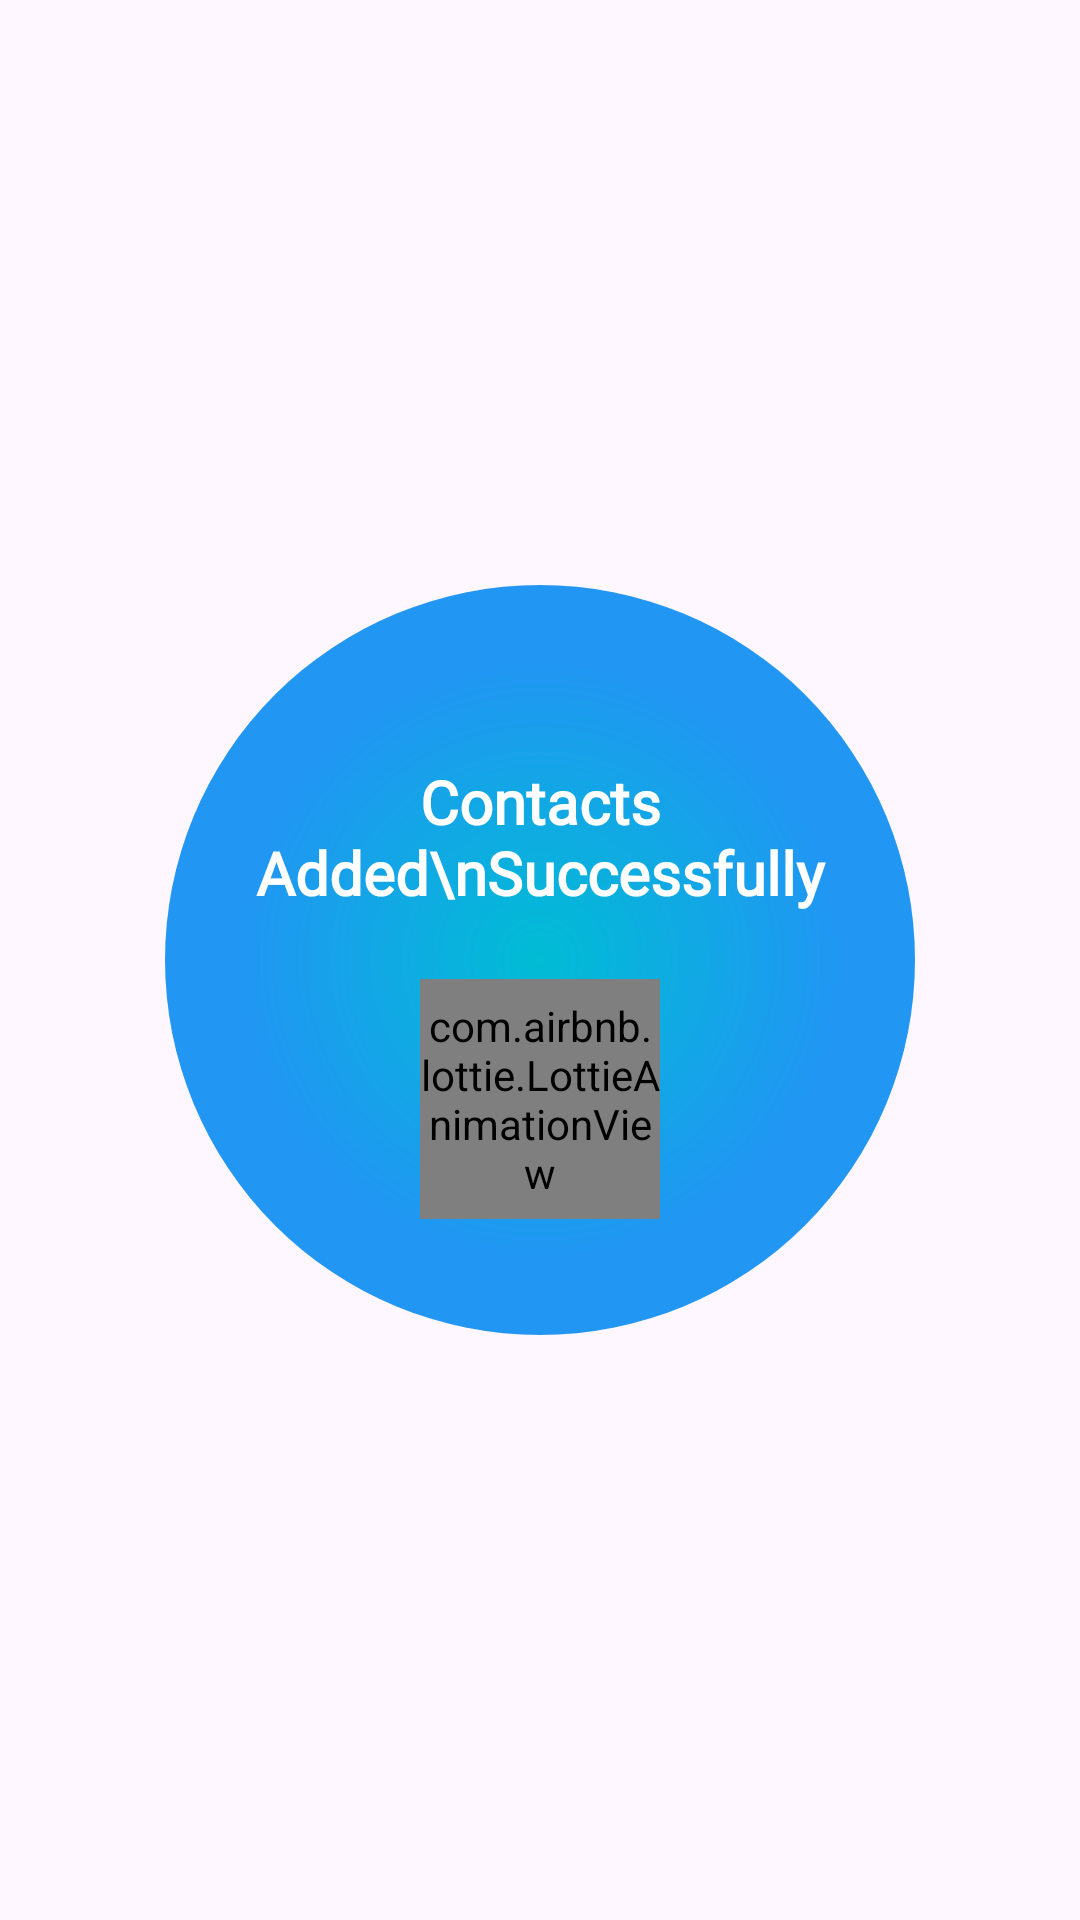

The Android layout XML behind this screen, and the referenced resources:
<!-- AndroidManifest.xml: application theme Theme.ContactAppAssignment -->
<!-- res/layout/contact_add_success_dialog.xml -->
<?xml version="1.0" encoding="utf-8"?>
<FrameLayout xmlns:android="http://schemas.android.com/apk/res/android"
    xmlns:app="http://schemas.android.com/apk/res-auto"
    android:layout_width="match_parent"
    android:layout_height="match_parent"
    android:backgroundTint="@android:color/transparent">

    <LinearLayout
        android:id="@+id/successLayout"
        android:layout_width="250dp"
        android:layout_height="250dp"
        android:layout_gravity="center"
        android:background="@drawable/bg_circle_blue"
        android:gravity="center"
        android:orientation="vertical"
        android:padding="25dp">

        <TextView
            android:id="@+id/tvStatus"
            android:layout_width="wrap_content"
            android:layout_height="wrap_content"
            android:layout_marginBottom="12dp"
            android:gravity="center"
            android:layout_marginTop="20dp"
            android:fontFamily="@font/sailec_medium"
            android:text="Contacts Added\nSuccessfully"
            android:textColor="@android:color/white"
            android:textSize="20sp"
            android:textStyle="bold" />

        <com.airbnb.lottie.LottieAnimationView
            android:id="@+id/lottieSuccess"
            android:layout_width="80dp"
            android:layout_height="80dp"
            android:layout_gravity="center"
            android:layout_marginTop="10dp"
            app:lottie_autoPlay="true"
            app:lottie_fileName="success_check.json"
            app:lottie_loop="false" />

    </LinearLayout>
</FrameLayout>
<!-- resources referenced by this layout -->
<resources>
  <!-- drawable bg_circle_blue (drawable) -->
  <shape xmlns:android="http://schemas.android.com/apk/res/android"
      android:shape="oval">
      <gradient
          android:type="radial"
          android:gradientRadius="300"
          android:startColor="#00BCD4"
          android:endColor="#2196F3"
          android:angle="90" />
  </shape>
  <style name="Theme.ContactAppAssignment" parent="Base.Theme.ContactAppAssignment" />
  <style name="Base.Theme.ContactAppAssignment" parent="Theme.Material3.DayNight.NoActionBar">
          
          
      </style>
</resources>
